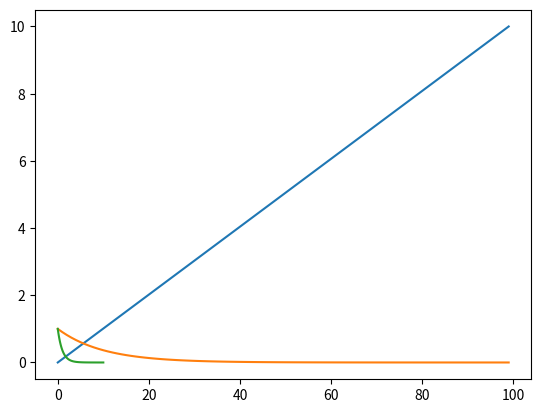

Source code (Python):
#!/usr/bin/env python3
# -*- coding: utf-8 -*-
"""
Created on Tue Apr  3 11:43:14 2018

[redacted]
"""

import matplotlib.pyplot as plt
import numpy as np
a = np.linspace(0, 10, 100)  # create an array with 100 equally spaced points
# starting with 0 and ending with 10
print(a)
b = np.exp(-a)
print(b)
plt.plot(a)
plt.show()
plt.plot(b)
plt.show()
plt.plot(a, b)
plt.show()
